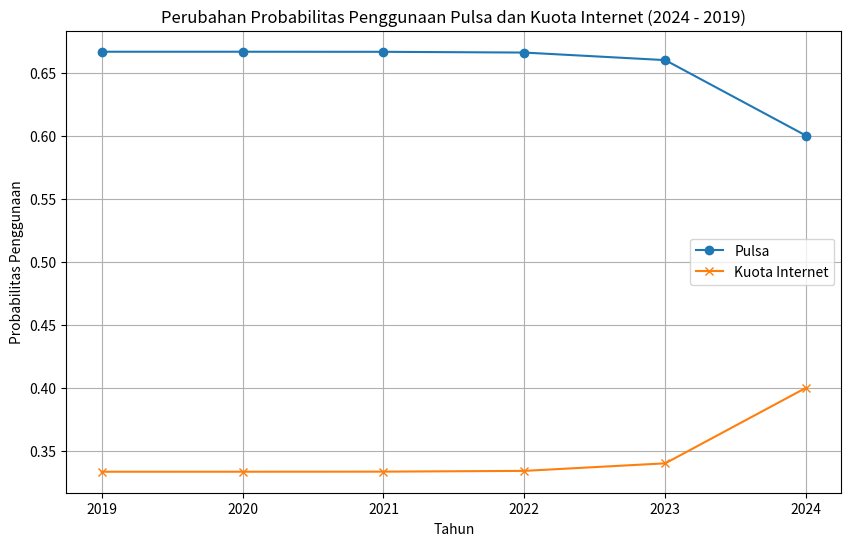

Recreate this plot in Python.
import numpy as np
import matplotlib.pyplot as plt

# Matriks transisi antara pulsa dan kuota internet
T = np.array([[0.7, 0.3],  # Baris pertama: Pulsa
              [0.6, 0.4]]) # Baris kedua: Kuota Internet

# Kondisi awal (misalkan dimulai dengan penggunaan pulsa dan kuota internet seimbang)
# Anda bisa mengganti initial_state berdasarkan data tahun 2024, misalnya jika data menunjukkan penggunaan 60% pulsa dan 40% kuota internet
initial_state = np.array([0.6, 0.4])

# Iterasi hingga mencapai kondisi stabil (steady state)
threshold = 1e-5  # Ambang batas untuk perubahan yang sangat kecil
max_iterations = 1000  # Jumlah iterasi maksimum
iteration = 0
current_state = initial_state

# List untuk menyimpan hasil tiap iterasi (untuk visualisasi)
history = [current_state]

while iteration < max_iterations:
    next_state = np.dot(current_state, T)
    difference = np.linalg.norm(next_state - current_state)
    
    history.append(next_state)  # Simpan hasil tiap iterasi untuk grafik
    
    if difference < threshold:
        break
    
    current_state = next_state
    iteration += 1

# Menampilkan hasil
print("a. Matriks Transisi T:")
print(f"T = \n{T}")

print("\nKondisi awal penggunaan (tahun 2024):")
print(f"Initial state = {initial_state}")

print(f"\nb. Kondisi stabil dicapai pada iterasi ke-{iteration + 1}:")
print(f"Steady state = {next_state}")

# Visualisasi perubahan penggunaan pulsa dan kuota internet dari tahun 2024 ke belakang
# Kita akan menampilkan tahun 2024 hingga 2019
history = np.array(history)
years = np.arange(2024, 2024 - len(history), -1)

plt.figure(figsize=(10, 6))
plt.plot(years, history[:, 0], label="Pulsa", marker='o')
plt.plot(years, history[:, 1], label="Kuota Internet", marker='x')
plt.xlabel("Tahun")
plt.ylabel("Probabilitas Penggunaan")
plt.title("Perubahan Probabilitas Penggunaan Pulsa dan Kuota Internet (2024 - 2019)")
plt.legend()
plt.grid(True)
plt.show()

# Pertanyaan c: Prediksi penggunaan lebih dominan antara pulsa dengan kuota internet
print("\nc. Penggunaan lebih dominan mana antara pulsa dengan kuota internet?")
if next_state[0] > next_state[1]:
    print("Penggunaan pulsa lebih dominan dibanding kuota internet di kondisi stabil.")
else:
    print("Penggunaan kuota internet lebih dominan dibanding pulsa di kondisi stabil.")
